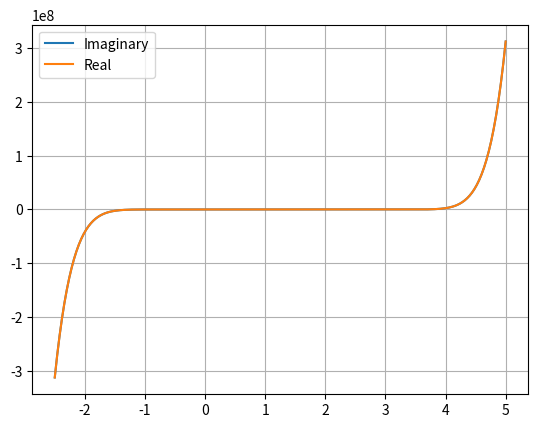

Reproduce this figure in Python.
"""
This program is a copy of the tokamak_plasma_ns.py file that is used in the Petra-M simulations.
The number at the end of the file indicates which test_geom it was taken from.

The following lines are commented out as they are only useful/available when working with Petra-M

from petram.helper.variables import variable
@variable.array(complex = True, shape=(3,3))

NOTE: Check the following things when sending the file back to solver-

1. Uncomment the lines mentioned above (THE PROGRAM WILL NOT RUN WITHOUT THIS STEP).
2. Remove any print or plot lines from the functions as I am not sure how the solver handles these issues.
3. If possible, only edit one function at a time and test by runnning a simulation.
4. Comment out/delete the line which defines the frequency (THIS OVERRIDES THE VALUE DEFINED IN THE MODEL EDITOR)
"""

import numpy as np
import matplotlib.pyplot as plt
#from petram.helper.variables import variable

#Variables imported from the model description
#freq: Frequency of the antenna (fundamental frequency at which the simulation is being solved
freq=250*1000#KHz

#Equilibrium Values (help define the density function)
fwhm=0.3 #FWHM
bMag0=0.05 #Magnetic Field Strength
a=15 #Steepness of the dropoff

#Simulation Constants  
w=freq*2*np.pi #Angular frequency of the antenna

#Universal Constants
eps_0=8.85418782e-12 #Vacuum Permittivity
q_e=-1.60217662e-19 #Electron Charge
q_p=1.60217662e-19 #Proton Charge
m_e=9.10938356e-31 #Electron Mass
m_amu=1.66053906660e-27 #Atomic Mass Unit

def Bfield(x, y, z):
    """
    Calculates the magnetic field vector at a given point

    Args:
        x,y,z: Position in the plasma (float)
    Returns:
        B: Magnetic Field Vector (array)
    """
    #Current field is a constant 1kG along the length of the chamber
    B=[0,0,0.1] #Calculations are done in Tesla
    return B

def magneticField(x,y,z):
    """
    Calculates the magnetic field vector at a given point.
    Only used for the density() function as that way, we can treat the density and B field strength as independent variables.
    
    Args:
        x,y,z: Position in the plasma (float)
    Returns:
        B: Magnetic Field Vector (array)
    """
    B=[0,0,0]
    
    #Scratch field
    #Goes from 500G to 1600G over 2m
    B[2]=(0.11/2)*(np.tanh(z)+1)+0.05
    
    return B

def Bnorm(x,y,z,forDens=False):
    """
    Calculates the magnitude of the magnetic field at a given point
    
    Args:
        x,y,z: Position in the plasma (float)
        forDens: If this function is being used for the density() function (boolean)
    Returns:
        Magnitude of the magnetic field (B) vector
    """
    if forDens==True:
        Bx,By,Bz=magneticField(x,y,z)
        return np.sqrt(Bx**2+By**2+Bz**2)
    else:
        Bx,By,Bz=Bfield(x,y,z)
        return np.sqrt(Bx**2+By**2+Bz**2)

def densityConst(x,y,z):
    """
    Calculates the density of the plasma at a given point
    Note: There is no axial variation in this density function
          This function was created for debugging purposes
    
    Args:
        x,y,z: Position at which we need to calculate the density (float)
    Returns:
        dens: Density of the plasma at a given (x,y,z) (float)
    """
    #Base Case
    dens=0

    #Base Density
    densBase=1e18

    #Radial Distance
    r=np.sqrt(x**2+y**2)

    #Density
    dens=densBase*(np.tanh(-a*(r-fwhm))+1)/2

    return dens

def density(x,y,z):
    """
    Calculates the density of the plasma at a given point
    
    Args:
        x,y,z: Position at which we need to calculate the density (float)
    Returns:
        dens: Density of the plasma at a given (x,y,z) (float)
    """
    #Base Case
    dens=0
    
    #Base Density
    densBase=1e18
    
    #Magnetic Field magnitude
    bMag=Bnorm(x,y,z)

    #Radial Distance
    r=np.sqrt(x**2+y**2)
    
    #Mirror ratio
    mRatio=np.sqrt(bMag/bMag0)
    
    #Density
    dens=densBase*(np.tanh(-a*(mRatio*r-fwhm))+1)/2
    
    #Rescale density so that we maintain the same number of particles
    #Based on an analytical integral of the radial density function
    #Integration limit
    intLim=10
    #Numerator
    coshVal=np.cosh(a*(fwhm+intLim/mRatio))
    sechVal=1/np.cosh(a*(fwhm-intLim/mRatio))
    num=np.log(coshVal*sechVal)
    #Denominator
    coshVal=np.cosh(a*(fwhm+intLim))
    sechVal=1/np.cosh(a*(fwhm-intLim))
    den=np.log(coshVal*sechVal)
    #Rescale
    rescaleFac=num/(den*mRatio)
    dens/=rescaleFac
    
    return dens

def collisionality(x,y,z):
    """
    This function calculates the collisionality as a function of the position in the plasma

    Args:
        x,y,z: Position in the plasma
    Returns:
        col: Collisionality (float)
    """    
    #Initialize col
    col=4*1e6 #MHz #Base case collisionality

    #col is uniform through most of the plasma
    if z<=9 and z>=-9:
        return col

    #Ramp the collisionality at the end to make sure all the wave energy is absorbed before it hits the walls
    elif z>9:
        #Quadratic ramp for the collisionality
        zLoc=z-9 #Work in local co-ordinates
        col+=1e8*(zLoc**2) #Ramps to 100MHz
    elif z<-9:
        #Quadratic ramp for the collisionality
        zLoc=-z-9 #Work in local co-ordinates
        col+=1e8*(zLoc**2) #Ramps to 100MHz
    
    return col

def PML(r,co_ord):
    """
    This function find the value of S_r, the PML co-ordinate stretch that allows for damping.

    Args:
        r: Value of the unstretched co-ordinate (float)
        co_ord: Name of the co-ordinate being stretched (string)
    Returns:
        S_r: Stretched co-ordinate
    """
    #We are only stretching the z-co-ordinate for now
    if co_ord=='z':
        #PML is from -2.5 to -0.5 and from 3 to 5

        #Initialize S_r
        S_r=1
        
        if r>0:
            #Postive Region PML

            #Take the absolute value of r
            rAbs=np.abs(r)

            #Define L_r and L_PML (define where the PML begins and ends)
            PMLbegin=3#m (LAPD is 20m long)
            PMLdepth=2#m (PML Layer is 2m long)

            #Define S_r' and S_r'' (the real and complex stretch respectively)
            realStretch=(25*(rAbs-PMLbegin))**5 #Damps evanescent waves
            complexStretch=(25*(rAbs-PMLbegin))**5 #Damps real waves

            #Define p_r (ramping factor)
            rampFact=2

            #Calculate S_r
            if rAbs>PMLbegin:
                S_r=1+(realStretch+1j*complexStretch)*(((rAbs-PMLbegin)/PMLdepth)**rampFact)

        elif r<=0:
            #Negative Region PML

            #Take the absolute value of r
            rAbs=np.abs(r)

            #Define L_r and L_PML (define where the PML begins and ends)
            PMLbegin=0.5#m (LAPD is 20m long)
            PMLdepth=2#m (PML Layer is 2m long)

            #Define S_r' and S_r'' (the real and complex stretch respectively)
            realStretch=(25*(rAbs-PMLbegin))**5 #Damps evanescent waves
            complexStretch=(25*(rAbs-PMLbegin))**5 #Damps real waves

            #Define p_r (ramping factor)
            rampFact=2

            #Calculate S_r
            if rAbs>PMLbegin:
                S_r=1-(realStretch+1j*complexStretch)*(((rAbs-PMLbegin)/PMLdepth)**rampFact)
        return S_r
    else:
        return 1

#@variable.array(complex = True, shape=(3,3))
def epsilonr_pl(x, y, z):
    """
    Calculates the plasma di-electric tensor at a given point in the plasma.
    Based on the cold plasma approximation.

    Note: A lot of the code here is commented out as it was written for a collisional plasma in a tokamak.
    
    Args:
        x,y,z: Position in the plasma (float)
    Returns:
        epsR: The plasma di-electric tensor at the given point (3x3 Matrix)
    """
    #Get the magnetic field
    Bx,By,Bz=Bfield(x,y,z)

    #Get the relevant angles for matrix rotation later
    Bmag=Bnorm(x,y,z)
    theta=np.arccos(Bz/Bmag)
    phi=np.pi/2
    if Bx!=0:
        phi=np.arctan(By/Bx)

    #Get the density of the plasma
    ne=densityConst(x,y,z)

    #Get the collisionality of the plasma
    nu_e=collisionality(x,y,z)

    #If the density is too low, the tensor can just be the identity matrix
    if ne < 1e5:
        epsR=np.array([[1,0,0],[0,1,0],[0,0,1]])
        #MFEM uses column major for matrix
        return np.conj(epsR)

    #Calcuate the relevant frequencies
    Pi_he=np.sqrt(ne*q_p**2/(eps_0*4*m_amu)) #Helium plasma frequency
    Pi_e=np.sqrt(ne*q_e**2/(eps_0*m_e)) #Electron plasma frequency
    Omega_he=q_p*Bmag/(4*m_amu) #Helium cyclotron frequency
    Omega_e=q_e*Bmag/(m_e) #Electron cyclotron frequency
   
    #Calculate R,L and P
    R=1-((Pi_e**2/w**2)*(w/(w+Omega_e)))-((Pi_he**2/w**2)*(w/(w+Omega_he))) #Right-hand polarized wave
    L=1-((Pi_e**2/w**2)*(w/(w-Omega_e)))-((Pi_he**2/w**2)*(w/(w-Omega_he))) #Left-hand polarized wave
    P=1-(Pi_e**2/(w*(w-1j*nu_e)))-(Pi_he**2/w**2) #Unmagnetized plasma

    #Calculate S and D
    S=(R+L)/2
    D=(R-L)/2

    #Construct the di-electric tensor elements
    e_xx=S
    e_xy=-1j*D
    e_xz=0

    e_yx=1j*D
    e_yy=S
    e_yz=0

    e_zx=0
    e_zy=0
    e_zz=P

    #Construct the eps_r matrix in the local frame
    epsRLoc=np.array([[e_xx,e_xy,e_xz],[e_yx,e_yy,e_yz],[e_zx,e_zy,e_zz]])

    #Construct the rotation matrices
    #Phi
    phiMat=np.array([[np.cos(phi),np.sin(phi),0],[-np.sin(phi),np.cos(phi),0],[0,0,1]])
    #Theta
    thetaMat=np.array([[np.cos(theta),0,-np.sin(theta)],[0,1,0],[np.sin(theta),0,np.cos(theta)]])

    #Apply the rotation matrices
    #Apply the phi rotation matrix
    temp=np.matmul(phiMat,epsRLoc)
    epsRtemp=np.matmul(temp,np.linalg.inv(phiMat))
    #Apply the theta rotation matrix
    temp=np.matmul(thetaMat,epsRtemp)
    epsR=np.matmul(temp,np.linalg.inv(thetaMat))

    #MFEM uses column major for matrix
    return np.conj(epsR)

#Plot S_r as a function of z
z=np.arange(-2.5,5.02,0.02)
SArr=[]
for zVal in z:
    SArr.append(PML(zVal,'z'))
plt.plot(z,np.imag(SArr),label='Imaginary')
plt.plot(z,np.real(SArr),label='Real')
plt.legend()
plt.grid(True)
plt.show()